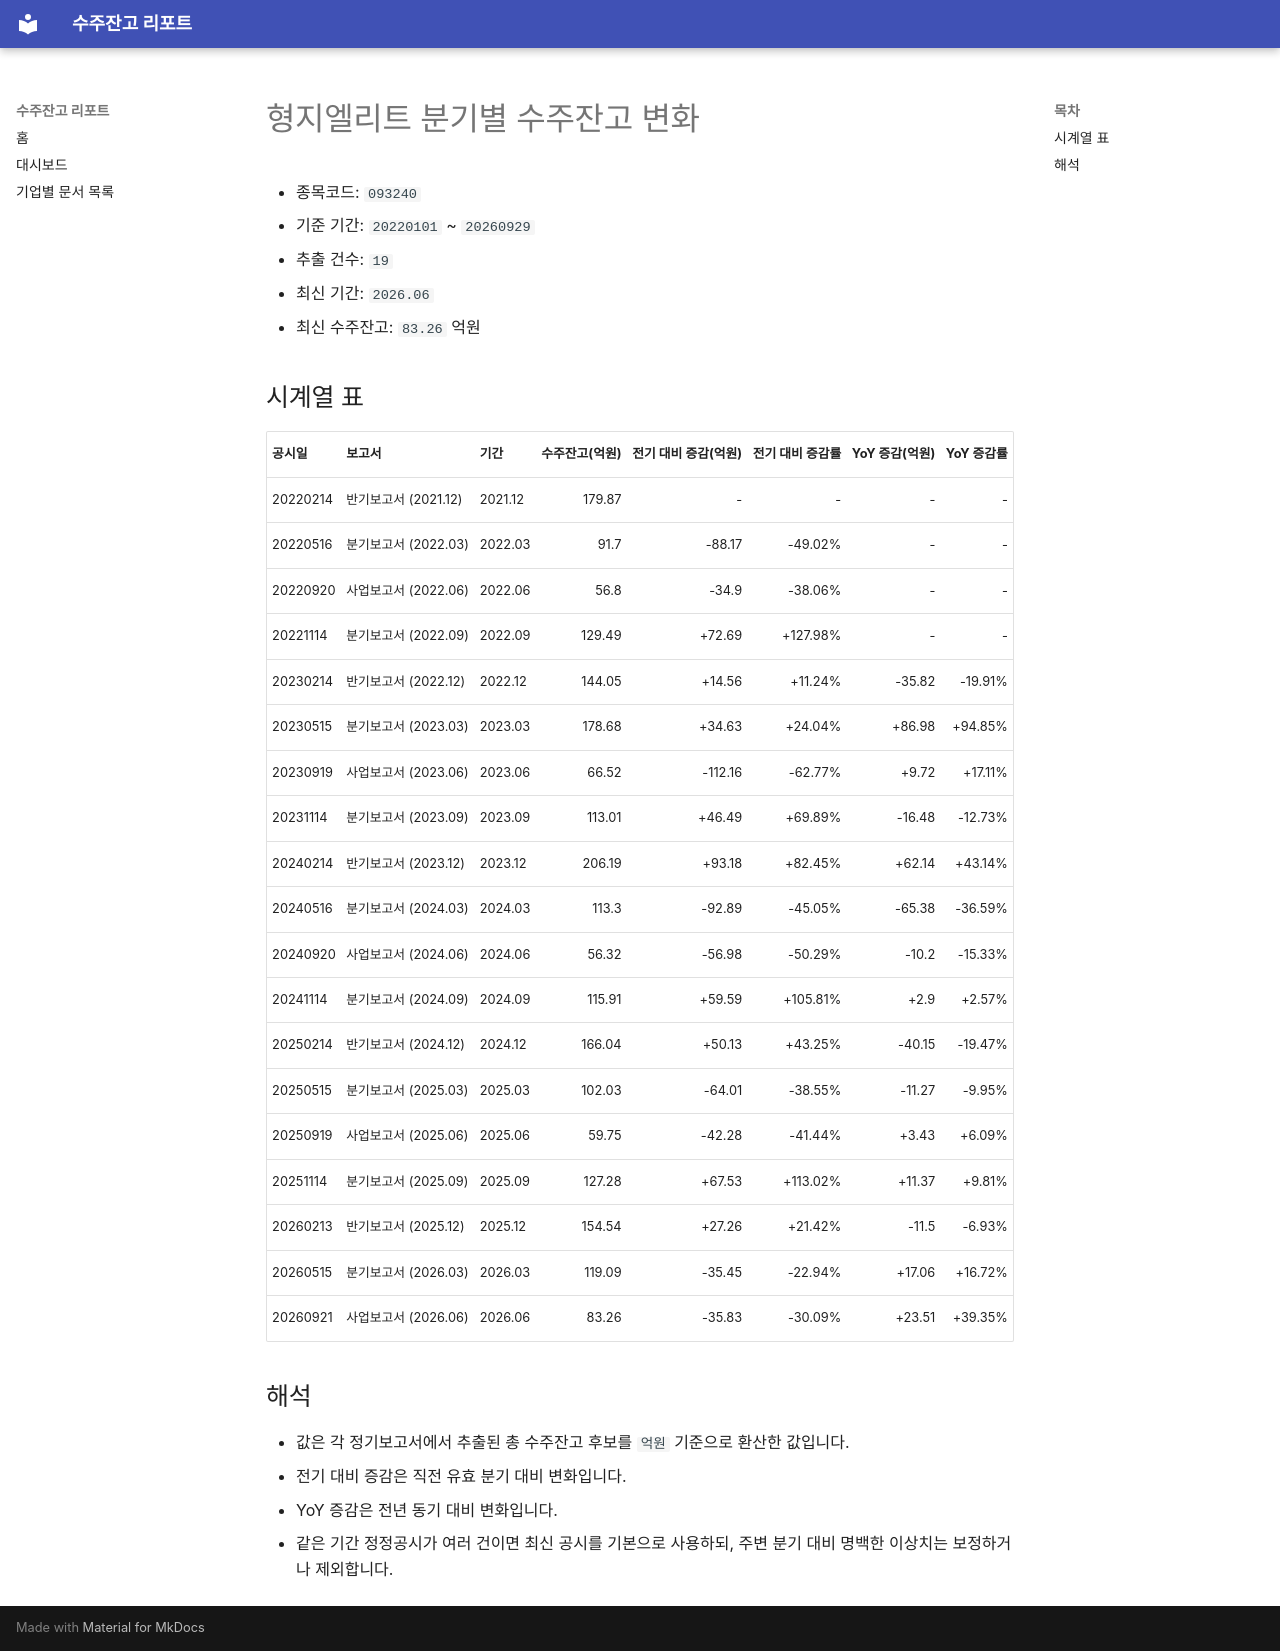

repository: agent-jaden/order-backlog-dashboard · page: companies/형지엘리트_수주잔고(093240)/index.html · generator: mkdocs

# 형지엘리트 분기별 수주잔고 변화

- 종목코드: `093240`
- 기준 기간: `20220101` ~ `20260929`
- 추출 건수: `19`
- 최신 기간: `2026.06`
- 최신 수주잔고: `83.26` 억원

## 시계열 표

| 공시일 | 보고서 | 기간 | 수주잔고(억원) | 전기 대비 증감(억원) | 전기 대비 증감률 | YoY 증감(억원) | YoY 증감률 |
| --- | --- | --- | ---: | ---: | ---: | ---: | ---: |
| 20220214 | 반기보고서 (2021.12) | 2021.12 | 179.87 | - | - | - | - |
| 20220516 | 분기보고서 (2022.03) | 2022.03 | 91.7 | -88.17 | -49.02% | - | - |
| 20220920 | 사업보고서 (2022.06) | 2022.06 | 56.8 | -34.9 | -38.06% | - | - |
| 20221114 | 분기보고서 (2022.09) | 2022.09 | 129.49 | +72.69 | +127.98% | - | - |
| 20230214 | 반기보고서 (2022.12) | 2022.12 | 144.05 | +14.56 | +11.24% | -35.82 | -19.91% |
| 20230515 | 분기보고서 (2023.03) | 2023.03 | 178.68 | +34.63 | +24.04% | +86.98 | +94.85% |
| 20230919 | 사업보고서 (2023.06) | 2023.06 | 66.52 | -112.16 | -62.77% | +9.72 | +17.11% |
| 20231114 | 분기보고서 (2023.09) | 2023.09 | 113.01 | +46.49 | +69.89% | -16.48 | -12.73% |
| 20240214 | 반기보고서 (2023.12) | 2023.12 | 206.19 | +93.18 | +82.45% | +62.14 | +43.14% |
| 20240516 | 분기보고서 (2024.03) | 2024.03 | 113.3 | -92.89 | -45.05% | -65.38 | -36.59% |
| 20240920 | 사업보고서 (2024.06) | 2024.06 | 56.32 | -56.98 | -50.29% | -10.2 | -15.33% |
| 20241114 | 분기보고서 (2024.09) | 2024.09 | 115.91 | +59.59 | +105.81% | +2.9 | +2.57% |
| 20250214 | 반기보고서 (2024.12) | 2024.12 | 166.04 | +50.13 | +43.25% | -40.15 | -19.47% |
| 20250515 | 분기보고서 (2025.03) | 2025.03 | 102.03 | -64.01 | -38.55% | -11.27 | -9.95% |
| 20250919 | 사업보고서 (2025.06) | 2025.06 | 59.75 | -42.28 | -41.44% | +3.43 | +6.09% |
| 20251114 | 분기보고서 (2025.09) | 2025.09 | 127.28 | +67.53 | +113.02% | +11.37 | +9.81% |
| 20260213 | 반기보고서 (2025.12) | 2025.12 | 154.54 | +27.26 | +21.42% | -11.5 | -6.93% |
| 20260515 | 분기보고서 (2026.03) | 2026.03 | 119.09 | -35.45 | -22.94% | +17.06 | +16.72% |
| 20260921 | 사업보고서 (2026.06) | 2026.06 | 83.26 | -35.83 | -30.09% | +23.51 | +39.35% |

## 해석

- 값은 각 정기보고서에서 추출된 총 수주잔고 후보를 `억원` 기준으로 환산한 값입니다.
- 전기 대비 증감은 직전 유효 분기 대비 변화입니다.
- YoY 증감은 전년 동기 대비 변화입니다.
- 같은 기간 정정공시가 여러 건이면 최신 공시를 기본으로 사용하되, 주변 분기 대비 명백한 이상치는 보정하거나 제외합니다.
